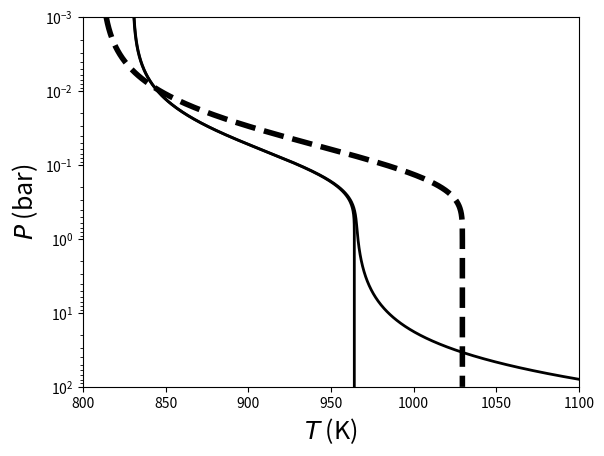

Source code (Python):
# [redacted]
#This code creates a temperature-pressure profile for a planetary atmosphere
#and graphs a fiducial curve against modified curves.

import numpy as np
from scipy import special
from matplotlib import pyplot as plt

#function to compute T-P profile
def tpprofile(m,m0,tint,tirr,kappa_S,kappa0,beta_S0,beta_L0,el1,el3):
    albedo = (1.0-beta_S0)/(1.0+beta_S0)
    beta_S = kappa_S*m/beta_S0
    coeff1 = 0.25*(tint**4)
    coeff2 = 0.125*(tirr**4)*(1.0-albedo)
    term1 = 1.0/el1 + m*kappa0/el3/(beta_L0**2)
    term2 = 0.5/el1 + special.expn(2,beta_S)*(kappa_S/kappa0/beta_S0)
    term3 = kappa0*beta_S0*(1/3 - special.expn(4,beta_S))/el3/kappa_S/(beta_L0**2)
    result = (coeff1*term1 + coeff2*(term2 + term3))**0.25
    return result

#input parameters
g = 1e3 #surface gravity (cm/s^2)
tint = 150 #internal temperature (K)
tirr = 1200 #irradiation temperature (K)
kappa_S0 =  0.01 #shortwave opacity (cm^2/g)
kappa0 = 0.02 #infrared opacity (cm^2/g)
beta_S0 = 1.0 #shortwave scattering paramter
beta_L0 = 1.0 #longwave scattering parameter
el1 = 3/8 #first longwave Eddington coefficient
el3 = 1/3 #second longwave Eddington coefficient

#define pressure and column mass arrays
logp = np.arange(-3,2.01,0.01)
pressure = 10.0**logp #pressure in bars
bar2cgs = 1e6 #convert bar to cgs units
p0 = max(pressure) #BOA pressure
m = pressure*bar2cgs/g #column mass
m0 = p0*bar2cgs/g #BOA column mass

#Experiment 1: greenhouse effect
pn = len(m)
tp0 = np.zeros(pn)
tp1 = np.zeros(pn)
tp3 = np.zeros(pn)

for i in range(0, pn): #plotting a fiducial profile (all default parameters) against modified profiles.
    tp0[i] = tpprofile(m[i],m0,0.0,tirr,kappa_S0,kappa0,beta_S0,beta_L0,el1,el3) #fiducial profile
    tp1[i] = tpprofile(m[i],m0,0.0,tirr,kappa_S0,0.03,beta_S0,beta_L0,el1,el3) #profile with increased infrared opacity
    tp3[i] = tpprofile(m[i],m0,tint,tirr,kappa_S0,kappa0,beta_S0,beta_L0,el1,el3) #profile with internal temp 150 K

line1, = plt.plot(tp0, pressure, linewidth=2, color='k', linestyle='-')
line2, = plt.plot(tp1, pressure, linewidth =4, color ='k', linestyle ='--')
plt.plot(tp3, pressure, linewidth=2, color ='k', linestyle='-')
plt.yscale('log')
plt.xlim([800,1100])
plt.ylim([1e2,1e-3])
plt.xlabel('$T$ (K)', fontsize=18)
plt.ylabel('$P$ (bar)', fontsize=18)
plt.show()
